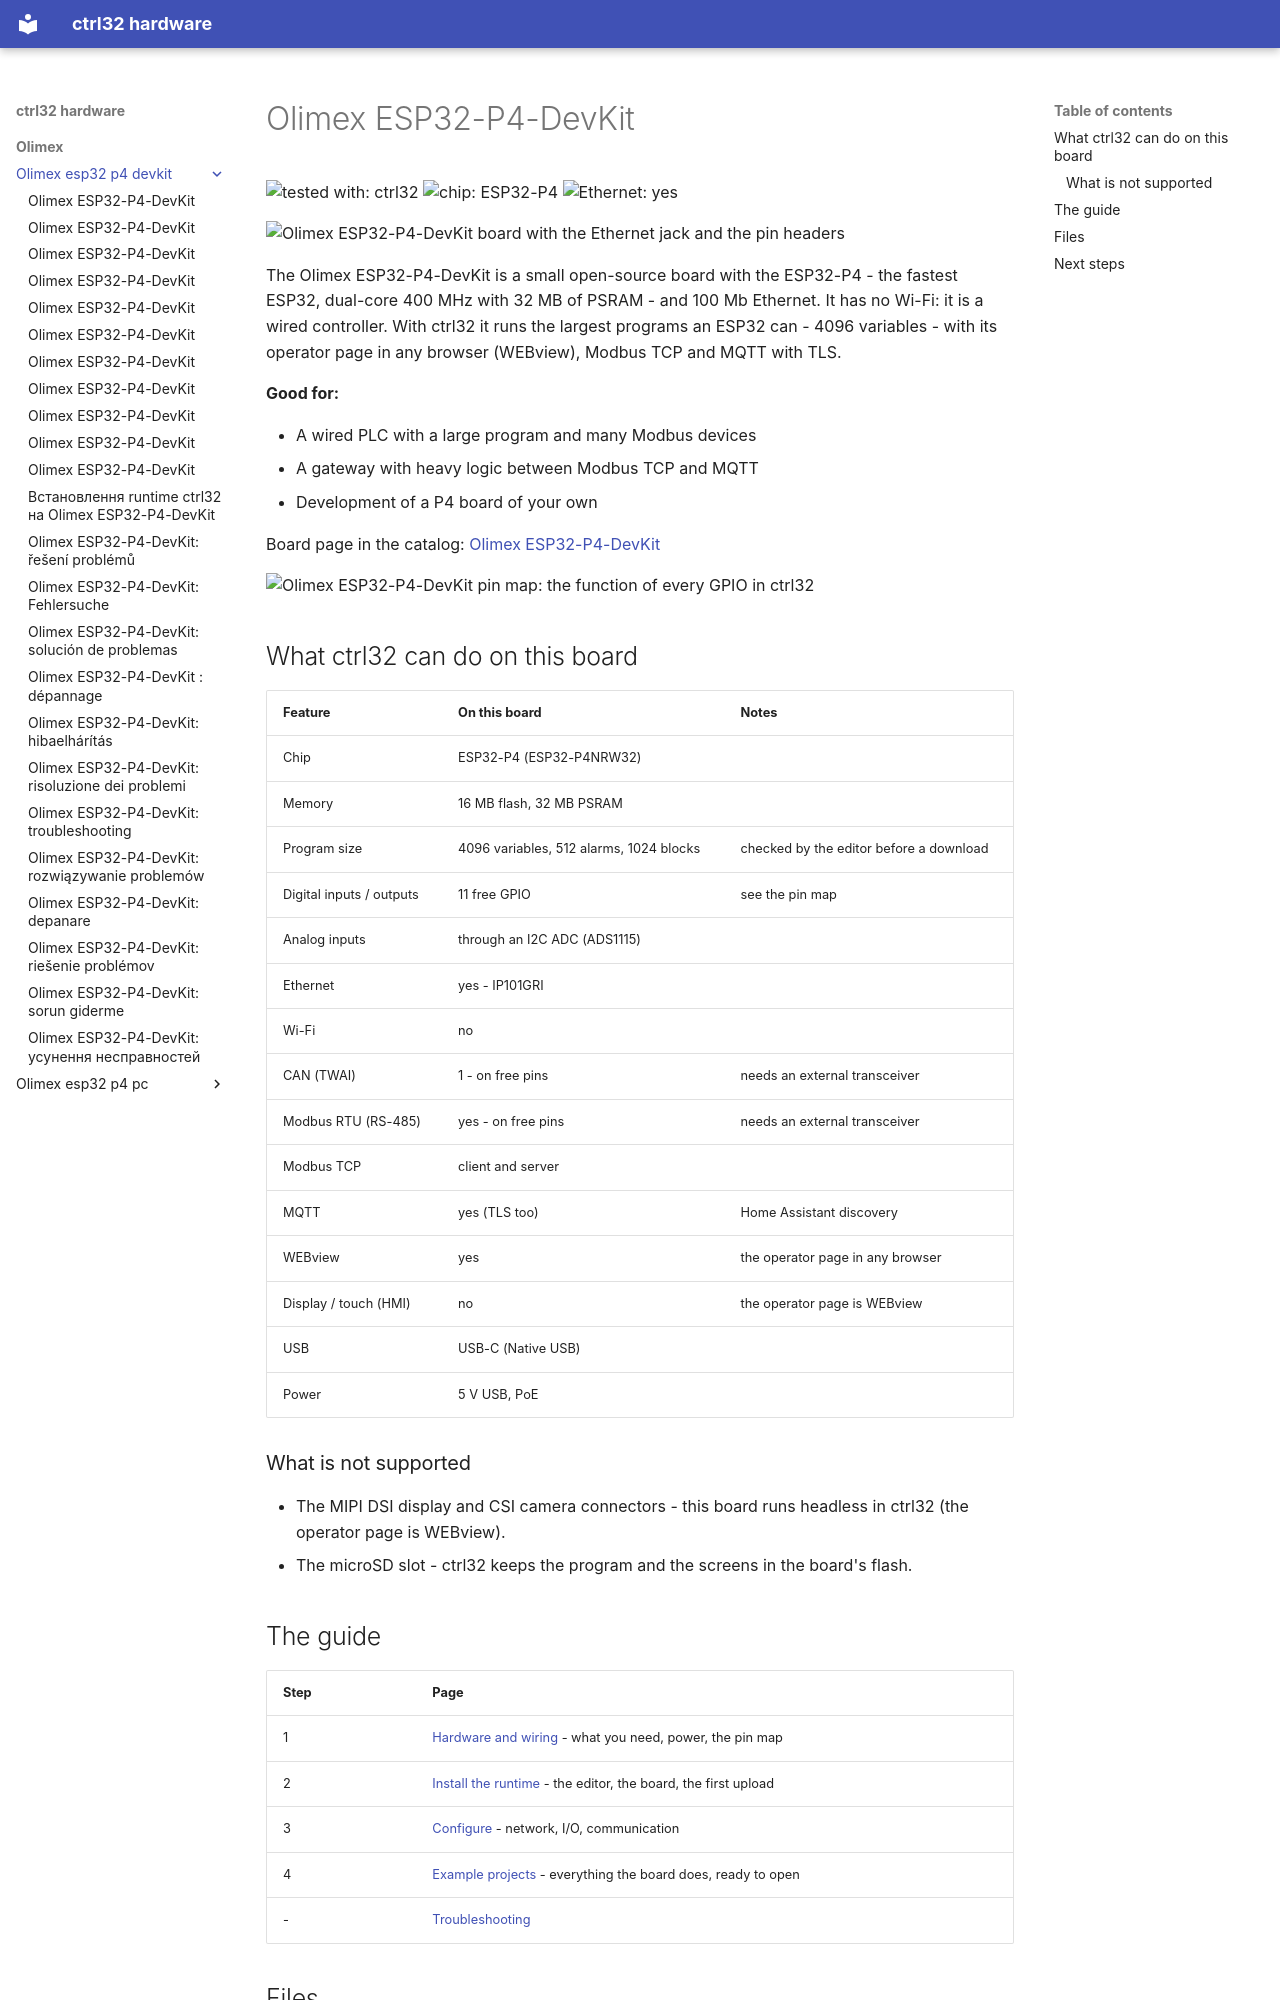

repository: ctrl32/hardware · page: olimex/olimex-esp32-p4-devkit/index.html · generator: mkdocs

---
title: Olimex ESP32-P4-DevKit
slug: olimex-esp32-p4-devkit
sidebar_position: 10
hardware: /hardware/boards/olimex-esp32-p4-devkit/
image: img/board-01.jpg
image_alt: Olimex ESP32-P4-DevKit board with the Ethernet jack and the pin headers
tags:
- esp32-p4
- ethernet
- olimex
---

# Olimex ESP32-P4-DevKit

![tested with: ctrl32](https://img.shields.io/badge/tested%20with-ctrl32-0ea5e9) ![chip: ESP32-P4](https://img.shields.io/badge/chip-ESP32--P4-334155) ![Ethernet: yes](https://img.shields.io/badge/Ethernet-yes-16a34a)

![Olimex ESP32-P4-DevKit board with the Ethernet jack and the pin headers](img/board-01.jpg)

The Olimex ESP32-P4-DevKit is a small open-source board with the ESP32-P4 - the fastest ESP32, dual-core 400 MHz with 32 MB of PSRAM - and 100 Mb Ethernet. It has no Wi-Fi: it is a wired controller. With ctrl32 it runs the largest programs an ESP32 can - 4096 variables - with its operator page in any browser (WEBview), Modbus TCP and MQTT with TLS.

**Good for:**

- A wired PLC with a large program and many Modbus devices
- A gateway with heavy logic between Modbus TCP and MQTT
- Development of a P4 board of your own

Board page in the catalog: [Olimex ESP32-P4-DevKit](https://ctrl32.com/hardware/boards/olimex-esp32-p4-devkit/)

![Olimex ESP32-P4-DevKit pin map: the function of every GPIO in ctrl32](pinout/pinout.png)

## What ctrl32 can do on this board

<!-- capabilities:start -->
| Feature | On this board | Notes |
|---|---|---|
| Chip | ESP32-P4 (ESP32-P4NRW32) |  |
| Memory | 16 MB flash, 32 MB PSRAM |  |
| Program size | 4096 variables, 512 alarms, 1024 blocks | checked by the editor before a download |
| Digital inputs / outputs | 11 free GPIO | see the pin map |
| Analog inputs | through an I2C ADC (ADS1115) |  |
| Ethernet | yes - IP101GRI |  |
| Wi-Fi | no |  |
| CAN (TWAI) | 1 - on free pins | needs an external transceiver |
| Modbus RTU (RS-485) | yes - on free pins | needs an external transceiver |
| Modbus TCP | client and server |  |
| MQTT | yes (TLS too) | Home Assistant discovery |
| WEBview | yes | the operator page in any browser |
| Display / touch (HMI) | no | the operator page is WEBview |
| USB | USB-C (Native USB) |  |
| Power | 5 V USB, PoE |  |
<!-- capabilities:end -->

### What is not supported

- The MIPI DSI display and CSI camera connectors - this board runs headless in ctrl32 (the operator page is WEBview).
- The microSD slot - ctrl32 keeps the program and the screens in the board's flash.
